Photos from the image-classification dataset "preprocessed_data" in the GitHub repository jaewook94/covid19-cough-spectrum. Its 2 classes are: negative, positive.

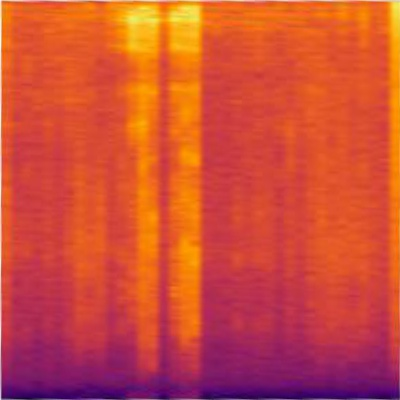
Label: negative

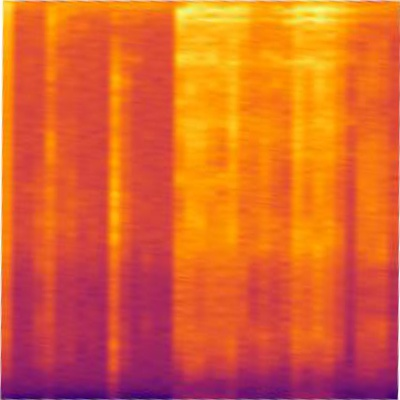
Label: positive

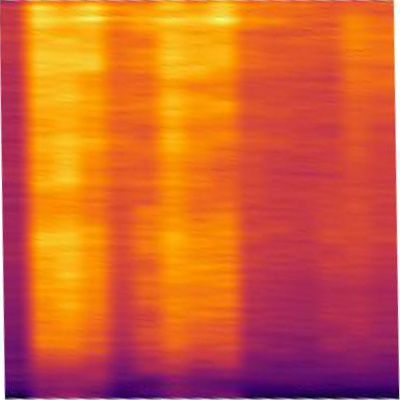
Label: positive

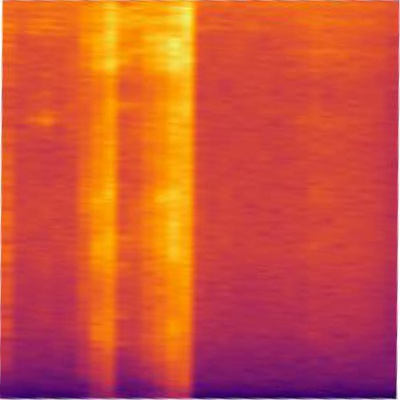
Label: negative

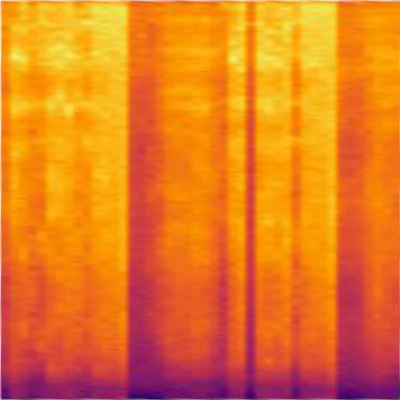
Label: positive

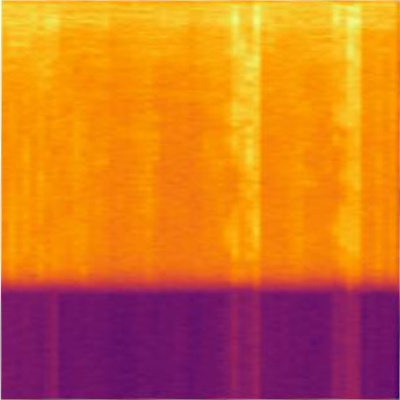
Label: positive
